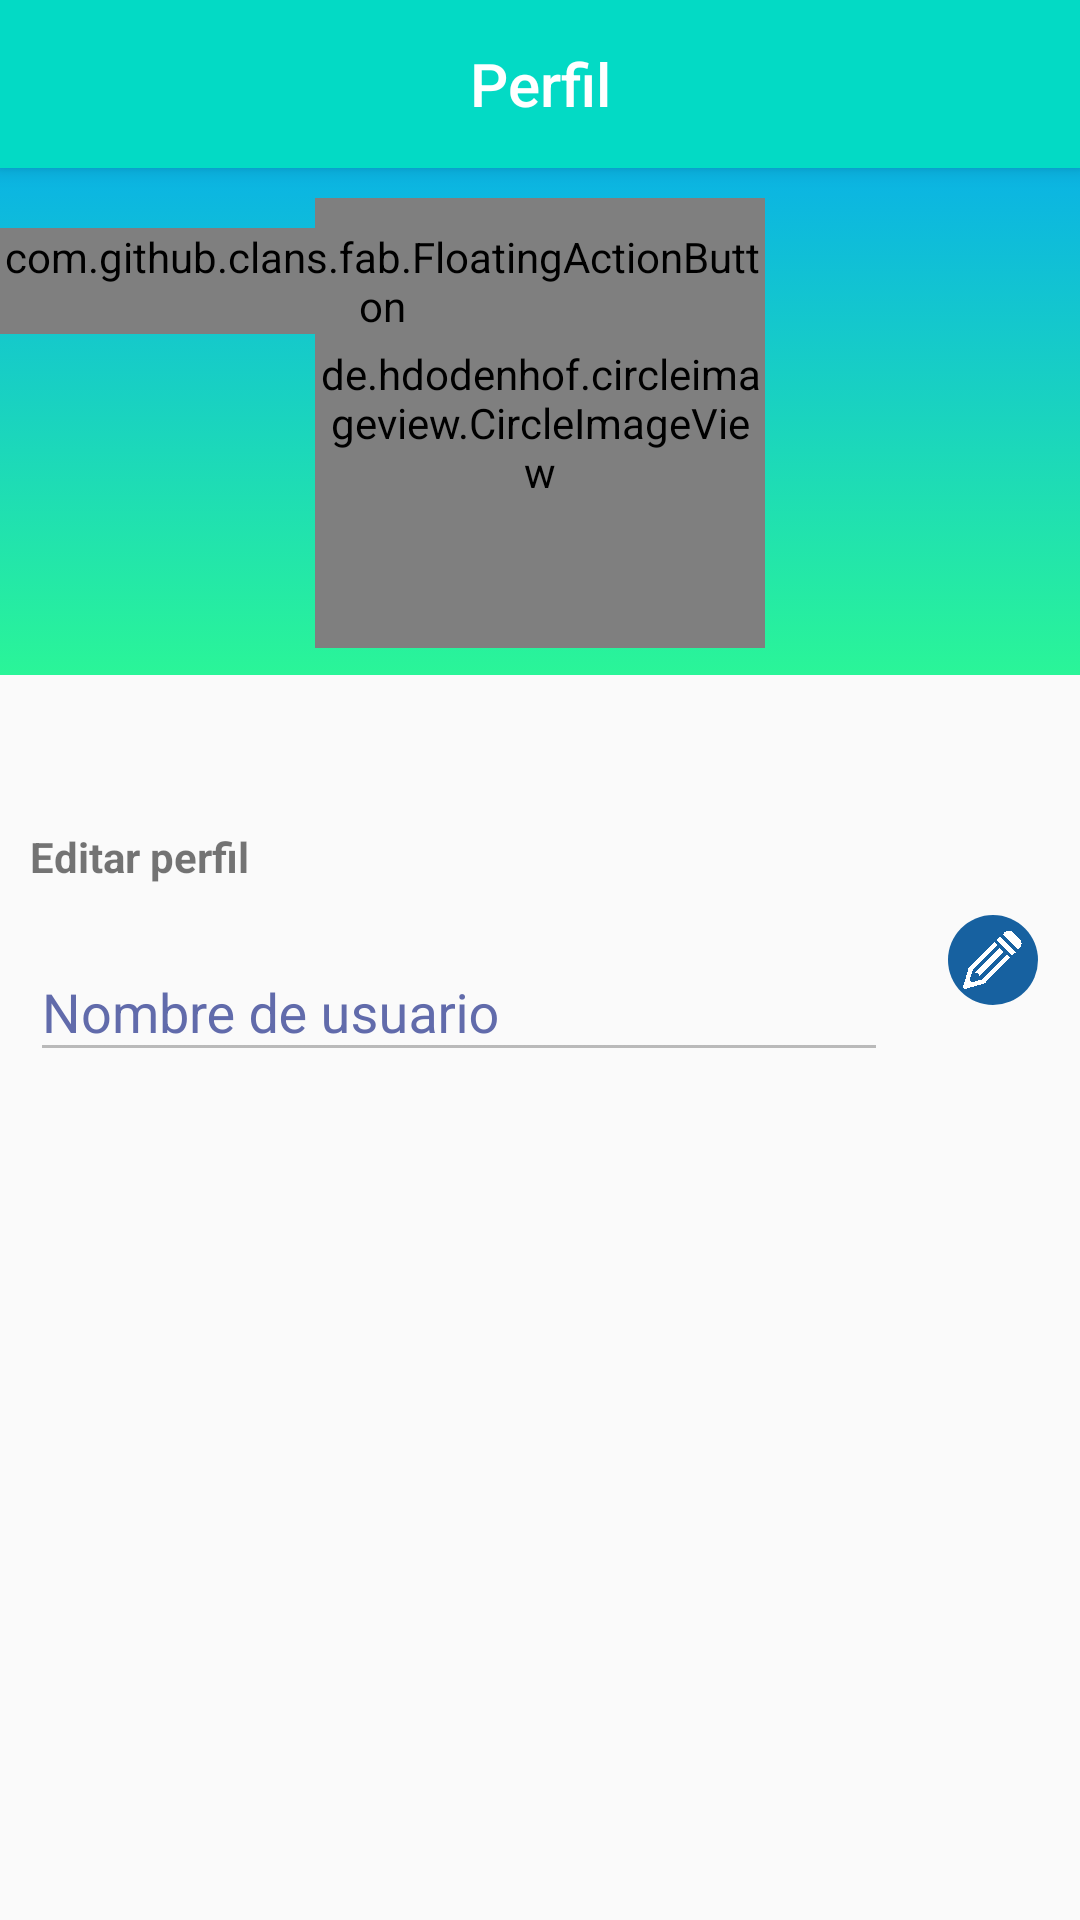

Here is an Android app screen rendered from its layout file. Give the layout XML and the strings, colors and styles it references.
<!-- AndroidManifest.xml: application theme AppTheme -->
<!-- res/layout/activity_profile.xml -->
<?xml version="1.0" encoding="utf-8"?>
<RelativeLayout xmlns:android="http://schemas.android.com/apk/res/android"
    xmlns:app="http://schemas.android.com/apk/res-auto"
    xmlns:tools="http://schemas.android.com/tools"
    android:id="@+id/activity_profile"
    android:layout_width="match_parent"
    android:layout_height="match_parent"
    android:orientation="vertical"
    tools:context="com.runnersudl.ProfileActivity"
    android:descendantFocusability="beforeDescendants"
    android:focusableInTouchMode="true" >

    <androidx.appcompat.widget.Toolbar
        android:id="@+id/toolbar_profile"
        android:layout_width="match_parent"
        android:layout_height="?attr/actionBarSize"
        style="@style/HeaderBar"
        app:theme="@style/MyApp.ActionBarTheme"
        app:popupTheme="@style/Base.ThemeOverlay.AppCompat.ActionBar"
        android:elevation="4dp">

        <TextView
            android:layout_width="wrap_content"
            android:layout_height="wrap_content"
            android:text="@string/perfil"
            android:layout_gravity="center"
            android:textColor="@android:color/white"
            style="@style/TextAppearance.AppCompat.Widget.ActionBar.Title"
            android:id="@+id/toolbar_title" />
    </androidx.appcompat.widget.Toolbar>

    <View
        android:id="@+id/view"
        android:layout_width="match_parent"
        android:layout_height="225dp"
        android:layout_alignParentStart="true"
        android:layout_alignParentTop="true"
        android:layout_marginBottom="50dp"
        android:background="@drawable/gradient_background"
        android:paddingTop="?attr/actionBarSize"
        android:layout_alignParentLeft="true" />

    <LinearLayout
        android:paddingTop="?attr/actionBarSize"
        android:id="@+id/scrolView_account"
        android:layout_width="match_parent"
        android:layout_height="match_parent">


        <RelativeLayout
            android:paddingTop="10dp"

            android:id="@+id/linear_account"
            android:layout_width="match_parent"
            android:layout_height="match_parent"
            android:orientation="vertical">

            <LinearLayout
                android:layout_width="match_parent"
                android:layout_height="match_parent"
                android:layout_marginTop="100dp"
                android:orientation="vertical">

                <LinearLayout
                    android:layout_width="match_parent"
                    android:layout_height="wrap_content"
                    android:layout_marginLeft="10dp"
                    android:layout_marginRight="10dp"
                    android:layout_marginTop="100dp"
                    android:orientation="vertical">

                    <TextView
                        android:layout_width="match_parent"
                        android:layout_height="wrap_content"
                        android:layout_marginTop="10dp"
                        android:layout_marginBottom="10dp"
                        android:text="Editar perfil"
                        android:textStyle="bold" />

                    <LinearLayout
                        android:layout_width="match_parent"
                        android:layout_height="match_parent"
                        android:orientation="horizontal">

                        <LinearLayout
                            android:layout_width="match_parent"
                            android:layout_height="wrap_content"
                            android:layout_weight="1"
                            android:paddingEnd="20dp"
                            android:orientation="vertical"
                            android:paddingRight="20dp">

                            <com.google.android.material.textfield.TextInputLayout
                                android:layout_width="match_parent"
                                android:layout_height="wrap_content"
                                android:textColorHint="@color/colorPressed">

                                <EditText
                                    android:id="@+id/name"
                                    android:layout_width="match_parent"
                                    android:layout_height="wrap_content"
                                    android:hint="Nombre de usuario"
                                    android:enabled="false"
                                    android:textColorHint="@android:color/black" />

                            </com.google.android.material.textfield.TextInputLayout>


                        </LinearLayout>

                        <LinearLayout
                            android:layout_width="match_parent"
                            android:layout_height="match_parent"
                            android:layout_weight="9"
                            android:orientation="vertical">

                            <LinearLayout
                                android:id="@+id/edit_name"
                                android:onClick="Edit"
                                android:layout_width="30dp"
                                android:layout_height="30dp"
                                android:gravity="center_vertical"
                                android:background="@drawable/round_shape"
                                android:orientation="vertical">

                                <ImageView
                                    android:layout_width="20dp"
                                    android:layout_height="20dp"
                                    android:layout_gravity="center_horizontal"
                                    android:tint="@android:color/white"
                                    android:src="@drawable/edit"/>
                            </LinearLayout>

                        </LinearLayout>

                    </LinearLayout>

                </LinearLayout>

                <LinearLayout
                    android:layout_width="match_parent"
                    android:layout_height="wrap_content"
                    android:layout_marginTop="10dp"
                    android:orientation="horizontal">

                    <LinearLayout
                        android:layout_width="match_parent"
                        android:layout_height="wrap_content"
                        android:layout_gravity="center"
                        android:layout_weight="1"
                        android:gravity="center">

                        <Button
                            android:onClick="Cancel"
                            android:id="@+id/cancelar"
                            android:layout_width="wrap_content"
                            android:layout_height="25dp"
                            android:visibility="invisible"
                            android:background="@drawable/cancel_button"
                            android:textColor="@android:color/white"
                            android:text="Cancelar" />
                    </LinearLayout>

                    <LinearLayout
                        android:layout_width="match_parent"
                        android:layout_height="25dp"
                        android:layout_gravity="center"
                        android:layout_weight="1"
                        android:gravity="center">

                        <Button
                            android:id="@+id/guardar"
                            android:onClick="Guardar"
                            android:layout_width="wrap_content"
                            android:visibility="invisible"
                            android:layout_height="wrap_content"
                            android:textColor="@android:color/white"
                            android:background="@drawable/accept_button"
                            android:text="Guardar" />
                    </LinearLayout>

                </LinearLayout>

            </LinearLayout>

            <RelativeLayout
                android:layout_width="match_parent"
                android:layout_height="wrap_content"
                android:layout_alignParentTop="true"
                android:layout_alignParentStart="true"
                android:layout_alignParentLeft="true">

                <de.hdodenhof.circleimageview.CircleImageView
                    android:id="@+id/imageview_account_profile"
                    android:layout_width="150dp"
                    android:layout_height="150dp"
                    android:layout_alignParentTop="true"
                    android:layout_centerHorizontal="true"
                    android:src="@drawable/profile"
                    app:civ_border_color="#FFFFFF"
                    app:civ_border_width="2dp" />

                <com.github.clans.fab.FloatingActionButton
                    android:layout_width="wrap_content"
                    android:layout_height="wrap_content"
                    android:layout_alignParentTop="true"
                    android:layout_alignEnd="@+id/imageview_account_profile"
                    android:layout_marginTop="10dp"
                    android:src="@drawable/ic_add_white_24dp"
                    android:id="@+id/floatingActionButton"
                    android:layout_alignRight="@+id/imageview_account_profile" />

            </RelativeLayout>


        </RelativeLayout>
    </LinearLayout>

</RelativeLayout>
<!-- resources referenced by this layout -->
<resources>
  <color name="colorPressed">#616bab</color>
  <!-- drawable accept_button (drawable) -->
  <?xml version="1.0" encoding="utf-8"?>
  <shape
      xmlns:android="http://schemas.android.com/apk/res/android"
      android:shape="rectangle"   >
      <solid
          android:color="@android:color/holo_green_dark" >
      </solid>
  
      <corners
          android:radius="25dp">
      </corners>
  </shape>
  <!-- drawable cancel_button (drawable) -->
  <?xml version="1.0" encoding="utf-8"?>
  <shape
      xmlns:android="http://schemas.android.com/apk/res/android"
      android:shape="rectangle"   >
      <solid
          android:color="@android:color/holo_red_dark" >
      </solid>
  
      <corners
          android:radius="25dp">
      </corners>
  </shape>
  <!-- drawable edit: png bitmap (drawable, 11497 bytes) -->
  <!-- drawable gradient_background (drawable) -->
  <?xml version="1.0" encoding="utf-8"?>
  <selector xmlns:android="http://schemas.android.com/apk/res/android">
      <item>
          <shape>
              <gradient
                  android:angle="90"
                  android:startColor="#2af598"
                  android:endColor="#009efd"
                  android:type="linear"/>
          </shape>
      </item>
  </selector>
  <!-- drawable ic_add_white_24dp (drawable) -->
  <vector xmlns:android="http://schemas.android.com/apk/res/android"
      android:width="24dp"
      android:height="24dp"
      android:viewportWidth="24.0"
      android:viewportHeight="24.0">
      <path
          android:fillColor="#ffffff"
          android:pathData="M19 13h-6v6h-2v-6H5v-2h6V5h2v6h6v2z" />
  </vector>
  <!-- drawable round_shape (drawable) -->
  <?xml version="1.0" encoding="utf-8"?>
  <shape
      xmlns:android="http://schemas.android.com/apk/res/android"
      android:shape="rectangle"   >
  
      <solid
          android:color="@color/colorInit" >
      </solid>
  
      <corners
          android:radius="25dp">
      </corners>
  
  </shape>
  <string name="perfil">Perfil</string>
  <style name="HeaderBar">
          <item name="android:background">@color/colorAccent</item>
          <item name="android:textColor">@android:color/white</item>
          <item name="android:textColorPrimary">@android:color/white</item>
          <item name="android:textColorSecondary">@android:color/white</item>
          <item name="colorControlNormal">@android:color/white</item>
          <item name="actionMenuTextColor">@android:color/white</item>
      </style>
  <style name="MyApp.ActionBarTheme" parent="@style/ThemeOverlay.AppCompat.ActionBar">
          
          <item name="colorControlNormal">@android:color/white</item>
      </style>
  <style name="AppTheme" parent="Theme.AppCompat.Light.DarkActionBar">
          
          <item name="colorPrimary">@color/colorTextHint</item>
          <item name="colorPrimaryDark">@color/colorInit</item>
          <item name="colorAccent">@color/colorAccent</item>
          <item name="windowActionBar">false</item>
          <item name="windowNoTitle">true</item>
      </style>
  <color name="colorInit">#1761A0 </color>
  <color name="colorAccent">#03DAC5</color>
  <color name="colorTextHint">#51d8c7</color>
</resources>
